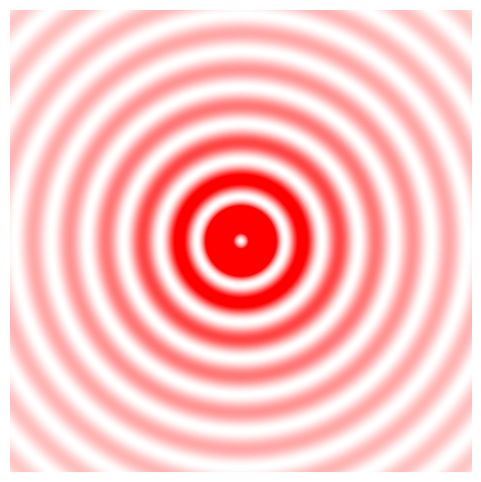

Source code (Python):
import sympy as sy
from scipy.special import *
import matplotlib.pyplot as plt
import matplotlib as mpl
from PIL import Image
from math import *
import mpl_toolkits.axes_grid1
import numpy as np
from matplotlib.colors import LogNorm
from matplotlib.colors import LinearSegmentedColormap

#データ分割数
N=2000

#座標系定義
x=np.linspace(-20,20,N)
y=np.linspace(-20,20,N)


X,Y=np.meshgrid(x,y)

#極座標の導入
r = np.sqrt(X**2+Y**2)
phi = np.arctan(Y/X)


#Bessel パラメータと振幅
k_n=1
a=1
u = jn(a,k_n*r)*np.exp(1j*a*phi) #jn:scipy.specialの関数

#LG強度
I = np.real(u*u.conjugate())
#規格化定数
Imax = np.amax(I)
#強度規格化
I_n = I/Imax
#og_I =np.log(I_n)

#カラーマップ
rb = LinearSegmentedColormap.from_list('name', ['white', 'red'])


#グラフ出力
fig = plt.figure(figsize=(6,6))
ax = fig.add_subplot(111)
im=plt.imshow(I_n,extent=(-1,1,-1,1),cmap=rb,vmax=0.3)
ax.set_axis_off()
plt.show()
#norm=mpl.colors.Normalize(0,abs(I).max())
#p=ax.pcolormesh(X,Y,I,norm=norm,cmap=mpl.cm.rainbow)
#p=ax.pcolormesh(X,Y,I)

#カラーバー
#divider = mpl_toolkits.axes_grid1.make_axes_locatable(ax)
#cax = divider.append_axes('right', '5%', pad='3%')
#plt.colorbar(im, cax=cax,norm=LogNorm(vmin=1e1, vmax=1e3))

#画像保存
#plt.savefig("Bessel.png")
